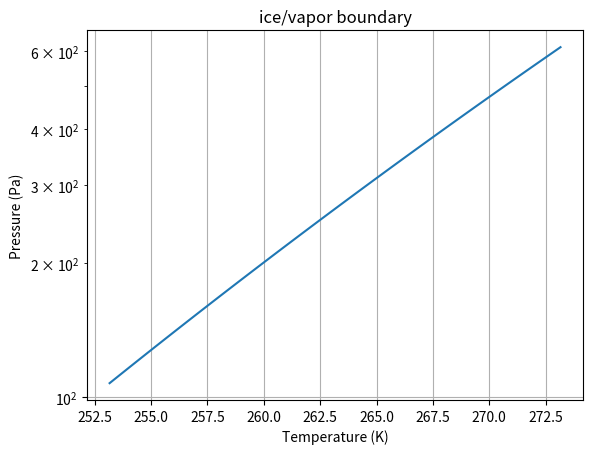
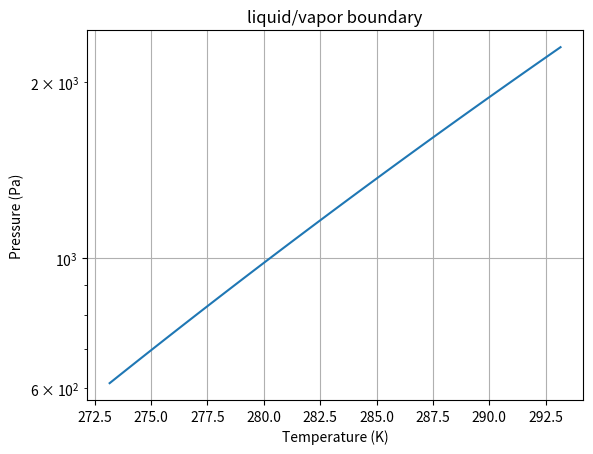
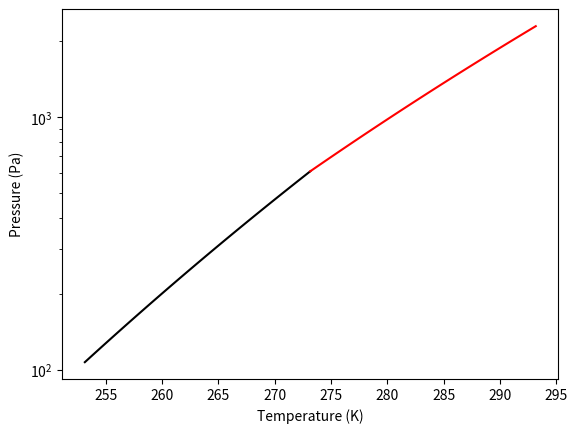
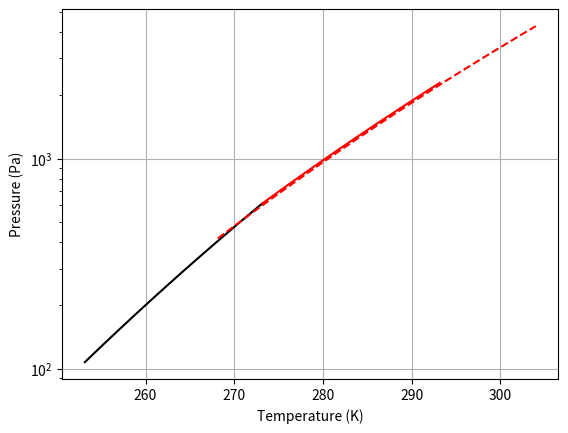

Source code (Python) for these figures, in order:
# Load packages
from numpy import *
from matplotlib.pyplot import *
from mpl_toolkits.mplot3d import axes3d
%matplotlib notebook

# Load packages
from numpy import *
from matplotlib.pyplot import *
from mpl_toolkits.mplot3d import axes3d
%matplotlib notebook

# Specify additional constants, in SI units
rho_liquid = 1.00e3 # density of water kg/m^3
P3 = 611.7 # Triple point pressure, pascals
T3 = 273.16 # Triple point temperature, kelvin
Hvap = 44000 # Joules/mol
Hsub = 50000 # Joules/mol
R = 8.314 # J/mol-K

# Define temperature range for this boundary
Tsub = linspace(T3-20, T3)

# Use the Clausius-Clapeyron Equation
Psub = P3 * exp((-Hsub/R)*((1/Tsub)-(1/T3)))

# Graph it
figure(1)
semilogy(Tsub, Psub)
xlabel("Temperature (K)")
ylabel("Pressure (Pa)")
title("ice/vapor boundary")
grid('on')

# Define temperature range for this boundary
Tvap = linspace(T3, T3+20)

# Use the Clausius-Clapeyron Equation
Pvap = P3 * exp((-Hvap/R)*((1/Tvap)-(1/T3)))

# Graph it
figure()
semilogy(Tvap, Pvap)
xlabel("Temperature (K)")
ylabel("Pressure (Pa)")
title("liquid/vapor boundary")
grid('on')

# Plot them together
figure()
semilogy(Tsub, Psub, 'k')
semilogy(Tvap, Pvap, 'r')
xlabel("Temperature (K)")
ylabel("Pressure (Pa)")

# Calculate the mole fraction of sea water
n_H2O = 55.5
n_NaCl = 35.0/58.44
x_H2O = n_H2O/(n_H2O+n_NaCl*2)

# Get new vapor pressure using Raoult - extending the graph to a lower temperature
Tvap_sea = linspace(T3-5, 304)
Pvap_sea = (P3 * exp((-Hvap/R)*((1/Tvap_sea)-(1/T3))))*x_H2O

#plot the equations on the same graph
figure()
semilogy(Tsub, Psub, 'k')
semilogy(Tvap, Pvap, 'r')
semilogy(Tvap_sea, Pvap_sea, 'r--')
xlabel("Temperature (K)")
ylabel("Pressure (Pa)")
grid('on')

# Specify the enthalpy of fusion at the reference temperature, T_3
Hfus = 6000 # We'll assume this is the correct value at the triple point temperature

# Specify the temperature depression obtained from the foregoing analysis
Delta_T = 2.0

# Get the difference in heat capacity
Cp_ice = 37.8 # J/mol-K, see https://en.wikipedia.org/wiki/Water_(data_page)
Cp_liquid = 76.0 # J/mol-K
Delta_Cp = Cp_liquid-Cp_ice

# Use Kirchoff's equation to get the new enthalpy of fusion
Hfus_seawater = Hfus - Delta_Cp*Delta_T

# Report the change as a percentage
print ('Hfus for ice in equilibrium with sea water, J/mol = ', Hfus_seawater)
print ('% change = ', (Hfus_seawater-Hfus)/Hfus*100)